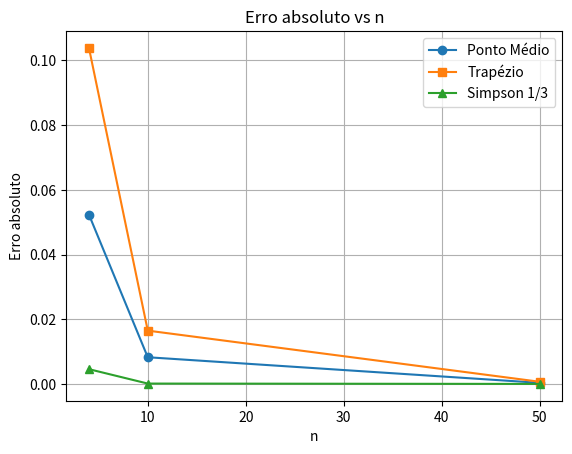

Source code (Python):
#!/usr/bin/env python3
# -*- coding: utf-8 -*-
import numpy as np
import matplotlib.pyplot as plt

"""
Para a integral:

∫₀^π sin(x) dx

Implemente e compare os seguintes métodos:
- Método do ponto médio
- Método do trapézio
- Método de Simpson 1/3

Utilize n = 4, 10, 50 subintervalos.
Construa um gráfico do erro absoluto em função de n e discuta os resultados.
"""

# Métodos numéricos
def ponto_medio(f, a, b, n):
    h = (b - a) / n
    x = a + h*(np.arange(n) + 0.5)
    return h * np.sum(f(x))

def trapezio_composto(f, a, b, n):
    h = (b - a) / n
    x = np.linspace(a, b, n+1)
    y = f(x)
    return h * (0.5*y[0] + np.sum(y[1:-1]) + 0.5*y[-1])

def simpson_1_3(f, a, b, n):
    if n % 2 != 0:
        raise ValueError("n deve ser par para Simpson 1/3")
    h = (b - a) / n
    x = np.linspace(a, b, n+1)
    y = f(x)
    S = y[0] + y[-1]
    S += 4 * np.sum(y[1:-1:2])
    S += 2 * np.sum(y[2:-2:2])
    return (h/3) * S

# Função e valor exato
f = np.sin
a, b = 0, np.pi
I_exato = 2.0

# Valores de n
ns = [4, 10, 50]

# Armazenamento de erros
erro_pm = []
erro_trap = []
erro_simp = []

col1 = 20

for n in ns:
    I_pm = ponto_medio(f, a, b, n)
    I_trap = trapezio_composto(f, a, b, n)
    I_simp = simpson_1_3(f, a, b, n if n % 2 == 0 else n+1)

    e_pm = abs(I_pm - I_exato)
    e_trap = abs(I_trap - I_exato)
    e_simp = abs(I_simp - I_exato)

    erro_pm.append(e_pm)
    erro_trap.append(e_trap)
    erro_simp.append(e_simp)

    print(f"\n--- n = {n} ---")
    print(f"{'Métrica':<{col1}} | {'Valor':>{col1}}")
    print("-" * (col1*2 + 3))
    print(f"{'Ponto médio':<{col1}} | {I_pm:>{col1}.10f}")
    print(f"{'Trapézio':<{col1}} | {I_trap:>{col1}.10f}")
    print(f"{'Simpson 1/3':<{col1}} | {I_simp:>{col1}.10f}")
    print(f"{'Exato':<{col1}} | {I_exato:>{col1}.10f}")
    print(f"{'Erro Ponto Médio':<{col1}} | {e_pm:>{col1}.10e}")
    print(f"{'Erro Trapézio':<{col1}} | {e_trap:>{col1}.10e}")
    print(f"{'Erro Simpson':<{col1}} | {e_simp:>{col1}.10e}")

# Gráfico do erro
plt.figure()
plt.plot(ns, erro_pm, marker='o', label='Ponto Médio')
plt.plot(ns, erro_trap, marker='s', label='Trapézio')
plt.plot(ns, erro_simp, marker='^', label='Simpson 1/3')
plt.xlabel('n')
plt.ylabel('Erro absoluto')
plt.title('Erro absoluto vs n')
plt.legend()
plt.grid()
plt.show()
